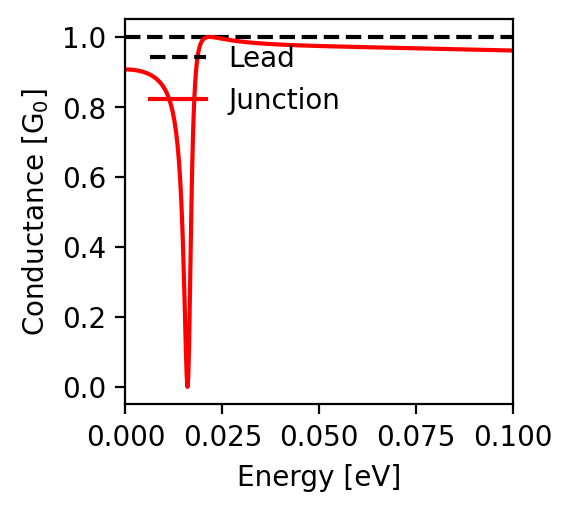

The table this chart was drawn from, first rows:
energy; conductance
-0.1; 0.961
-0.0998; 0.961
-0.0996; 0.961
-0.0994; 0.961
-0.0992; 0.961
-0.099; 0.961
-0.0988; 0.962
-0.0986; 0.962
-0.0984; 0.962
-0.0982; 0.962
-0.098; 0.962
-0.0978; 0.962
-0.0976; 0.962
-0.0974; 0.962
-0.0972; 0.962
-0.097; 0.962
-0.0968; 0.962
-0.0966; 0.962
-0.0964; 0.962
-0.0962; 0.962
-0.096; 0.962
-0.0958; 0.962
-0.0956; 0.962
-0.0954; 0.963
-0.0952; 0.963
-0.095; 0.963
-0.0948; 0.963
-0.0946; 0.963
-0.0944; 0.963
-0.0942; 0.963
-0.094; 0.963
-0.0938; 0.963
-0.0936; 0.963
-0.0934; 0.963
-0.0932; 0.963
-0.093; 0.963
-0.0928; 0.963
-0.0926; 0.963
-0.0924; 0.963
-0.0922; 0.963
-0.092; 0.963
-0.0918; 0.964
-0.0916; 0.964
-0.0914; 0.964
-0.0912; 0.964
-0.091; 0.964
-0.0908; 0.964
-0.0906; 0.964
-0.0904; 0.964
-0.0902; 0.964
-0.09; 0.964
-0.0898; 0.964
-0.0896; 0.964
-0.0894; 0.964
-0.0892; 0.964
-0.089; 0.964
-0.0888; 0.964
-0.0886; 0.964
-0.0884; 0.964
-0.0882; 0.965
... 941 more rows
